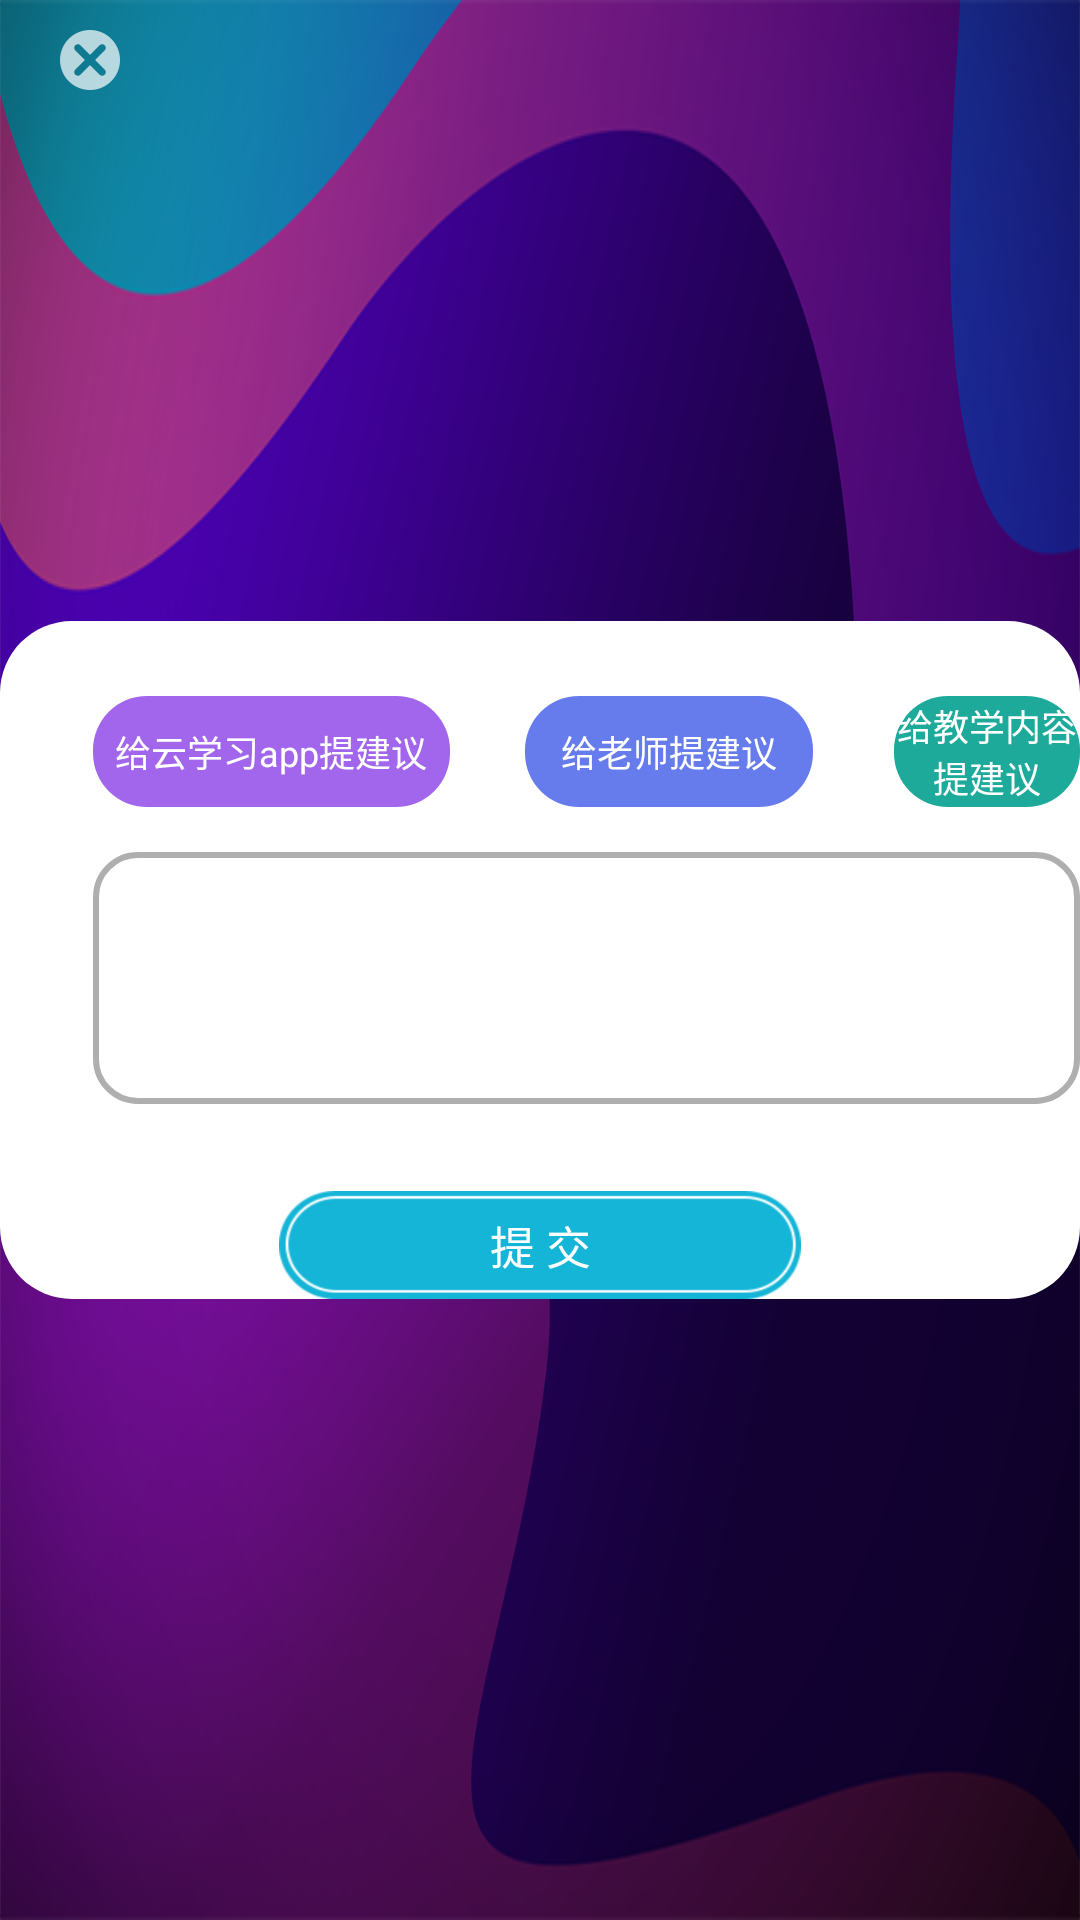

Layout XML and referenced resources for this Android screen:
<!-- AndroidManifest.xml: activity theme Theme.AppCompat.Light.NoActionBar -->
<!-- res/layout/activity_comments_and_feedback.xml -->
<?xml version="1.0" encoding="utf-8"?>
<RelativeLayout xmlns:android="http://schemas.android.com/apk/res/android"
    android:layout_width="match_parent"
    android:layout_height="match_parent"
    xmlns:app="http://schemas.android.com/apk/res-auto"
    android:background="@mipmap/switch_kids_bg">
    
    <ImageView
        android:layout_width="40dp"
        android:layout_height="20dp"
        android:layout_margin="10dp"
        android:onClick="onClick"
        android:src="@mipmap/btn_close_white" />
    <RelativeLayout
        android:layout_width="wrap_content"
        android:layout_height="wrap_content"
        android:layout_centerInParent="true"
        android:background="@drawable/comments_shape_round">

        <RelativeLayout
            android:id="@+id/commentsTitle"
            android:layout_width="match_parent"
            android:layout_height="37dp"
            android:layout_marginTop="25dp">

        <TextView
            android:id="@+id/cloudComments"
            android:layout_width="119dp"
            android:layout_height="37dp"
            android:background="@drawable/cloud_comments_shape"
            android:layout_marginLeft="31dp"
            android:text="@string/cloudComments"
            android:textSize="12sp"
            android:gravity="center"
            android:textColor="#FFFFFFFF"/>

        <TextView
            android:id="@+id/teacherComments"
            android:layout_width="96dp"
            android:layout_height="37dp"
            android:background="@drawable/teacher_comments_shape"
            android:layout_toRightOf="@+id/cloudComments"
            android:layout_marginLeft="25dp"
            android:text="@string/teacherComments"
            android:textSize="12sp"
            android:gravity="center"
            android:textColor="#FFFFFFFF"/>
        <TextView
            android:id="@+id/courseComments"
            android:layout_width="115dp"
            android:layout_height="37dp"
            android:background="@drawable/courses_comments_shape"
            android:layout_toRightOf="@+id/teacherComments"
            android:layout_marginLeft="27dp"
            android:text="@string/coursesComments"
            android:textSize="12sp"
            android:gravity="center"
            android:textColor="#FFFFFFFF"/>
        <TextView
            android:id="@+id/otherComments"
            android:layout_width="71dp"
            android:layout_height="37dp"
            android:background="@drawable/other_comments_shape"
            android:layout_toRightOf="@+id/courseComments"
            android:layout_marginLeft="28dp"
            android:text="@string/otherComments"
            android:textSize="12sp"
            android:gravity="center"
            android:textColor="#FFFFFFFF"/>
        </RelativeLayout>
        
        <RelativeLayout
            android:id="@+id/commentsContent"
            android:layout_width="380dp"
            android:layout_height="84dp"
            android:layout_below="@+id/commentsTitle"
            android:layout_marginTop="15dp"
            android:layout_marginLeft="31dp"
            android:background="@drawable/contents_comments_shape">
            <EditText
                android:id="@+id/contents"
                android:layout_width="380dp"
                android:layout_height="84dp"
                android:gravity="top|left"
                android:paddingTop="10dp"
                android:background="@null"
                android:textCursorDrawable="@drawable/color_cursor"
                android:imeOptions="flagNoExtractUi"
                android:paddingStart="10dp"
                android:paddingEnd="10dp"
                android:maxLength="300"
                android:textColor="#FF222222"
                android:textSize="13sp"/>
        </RelativeLayout>
        <RelativeLayout
            android:id="@+id/loadLayout"
            android:layout_width="87dp"
            android:layout_height="87dp"
            android:layout_toRightOf="@+id/commentsContent"
            android:layout_below="@id/commentsTitle"
            android:layout_marginTop="15dp"
            android:layout_marginLeft="12dp"
            android:background="@drawable/load_layout_shape">
            <Button
                android:id="@+id/loadPic"
                android:layout_width="37dp"
                android:layout_height="30dp"
                android:background="@mipmap/opinion_icon_camera"
                android:layout_marginTop="20dp"
                android:layout_marginLeft="25dp"
                />
            <TextView
                android:layout_width="wrap_content"
                android:layout_height="wrap_content"
                android:layout_below="@+id/loadPic"
                android:layout_marginLeft="24dp"
                android:layout_marginTop="6dp"
                android:text="上传截图"
                android:textSize="11sp"
                android:textColor="#222222"
                />
        </RelativeLayout>

        <RelativeLayout
            android:layout_width="match_parent"
            android:layout_height="36dp"
            android:layout_below="@+id/commentsContent"
            android:layout_marginTop="29dp">
           <TextView
               android:layout_width="174dp"
               android:layout_height="36dp"
               android:layout_centerInParent="true"
               android:background="@drawable/selector_weixin"
               android:text="@string/commitComments"
               android:gravity="center"
               android:textColor="#ffffffff"
               android:textSize="15sp"/>
        </RelativeLayout>

    </RelativeLayout>

</RelativeLayout>
<!-- resources referenced by this layout -->
<resources>
  <!-- drawable cloud_comments_shape (drawable) -->
  <?xml version="1.0" encoding="utf-8"?>
  <shape xmlns:android="http://schemas.android.com/apk/res/android">
      <solid android:color="#FFA266ED" />
      <corners android:radius="18dp" />
  </shape>
  <!-- drawable color_cursor (drawable) -->
  <?xml version="1.0" encoding="utf-8"?>
  <shape xmlns:android="http://schemas.android.com/apk/res/android" android:shape="rectangle" >
      <size android:width="1dp" />
      <solid android:color="#ff176da6"  />
  </shape>
  <!-- drawable comments_shape_round (drawable) -->
  <?xml version="1.0" encoding="utf-8"?>
  <shape xmlns:android="http://schemas.android.com/apk/res/android">
      
      <solid android:color="#ffffff" />
      <corners android:radius="24dp" />
  </shape>
  <!-- drawable contents_comments_shape (drawable) -->
  <?xml version="1.0" encoding="utf-8"?>
  <shape xmlns:android="http://schemas.android.com/apk/res/android">
      <stroke
          android:width="2dp"
          android:color="#FFAFAFAF" />
      <corners android:radius="14dp" />
  </shape>
  <!-- drawable courses_comments_shape (drawable) -->
  <?xml version="1.0" encoding="utf-8"?>
  <shape xmlns:android="http://schemas.android.com/apk/res/android">
      <solid android:color="#FF1DAA9B" />
      <corners android:radius="18dp" />
  </shape>
  <!-- drawable load_layout_shape (drawable) -->
  <?xml version="1.0" encoding="utf-8"?>
  <shape xmlns:android="http://schemas.android.com/apk/res/android">
      <solid android:color="#EDEDED" />
      <corners android:radius="14dp" />
  </shape>
  <!-- drawable other_comments_shape (drawable) -->
  <?xml version="1.0" encoding="utf-8"?>
  <shape xmlns:android="http://schemas.android.com/apk/res/android">
      <solid android:color="#FFEB8500" />
      <corners android:radius="18dp" />
  </shape>
  <!-- drawable selector_weixin (drawable) -->
  <?xml version="1.0" encoding="utf-8"?>
  <selector xmlns:android="http://schemas.android.com/apk/res/android">
      <item android:drawable="@drawable/cusser_bnt_pre" android:state_pressed="true" />
      <item android:drawable="@drawable/cusser_bnt_nor"/>
  
  </selector>
  <!-- drawable teacher_comments_shape (drawable) -->
  <?xml version="1.0" encoding="utf-8"?>
  <shape xmlns:android="http://schemas.android.com/apk/res/android">
      <solid android:color="#FF667CED" />
      <corners android:radius="18dp" />
  </shape>
  <!-- mipmap btn_close_white: png bitmap (mipmap-xhdpi, 3302 bytes) -->
  <!-- mipmap opinion_icon_camera: png bitmap (mipmap-hdpi, 2634 bytes) -->
  <!-- mipmap switch_kids_bg: png bitmap (mipmap-xhdpi, 202456 bytes) -->
  <string name="cloudComments">给云学习app提建议</string>
  <string name="commitComments">提   交</string>
  <string name="coursesComments">给教学内容提建议</string>
  <string name="otherComments">其他建议</string>
  <string name="teacherComments">给老师提建议</string>
  <!-- drawable cusser_bnt_pre: png bitmap (drawable-v24, 11270 bytes) -->
  <!-- drawable cusser_bnt_nor: png bitmap (drawable-v24, 11555 bytes) -->
</resources>
